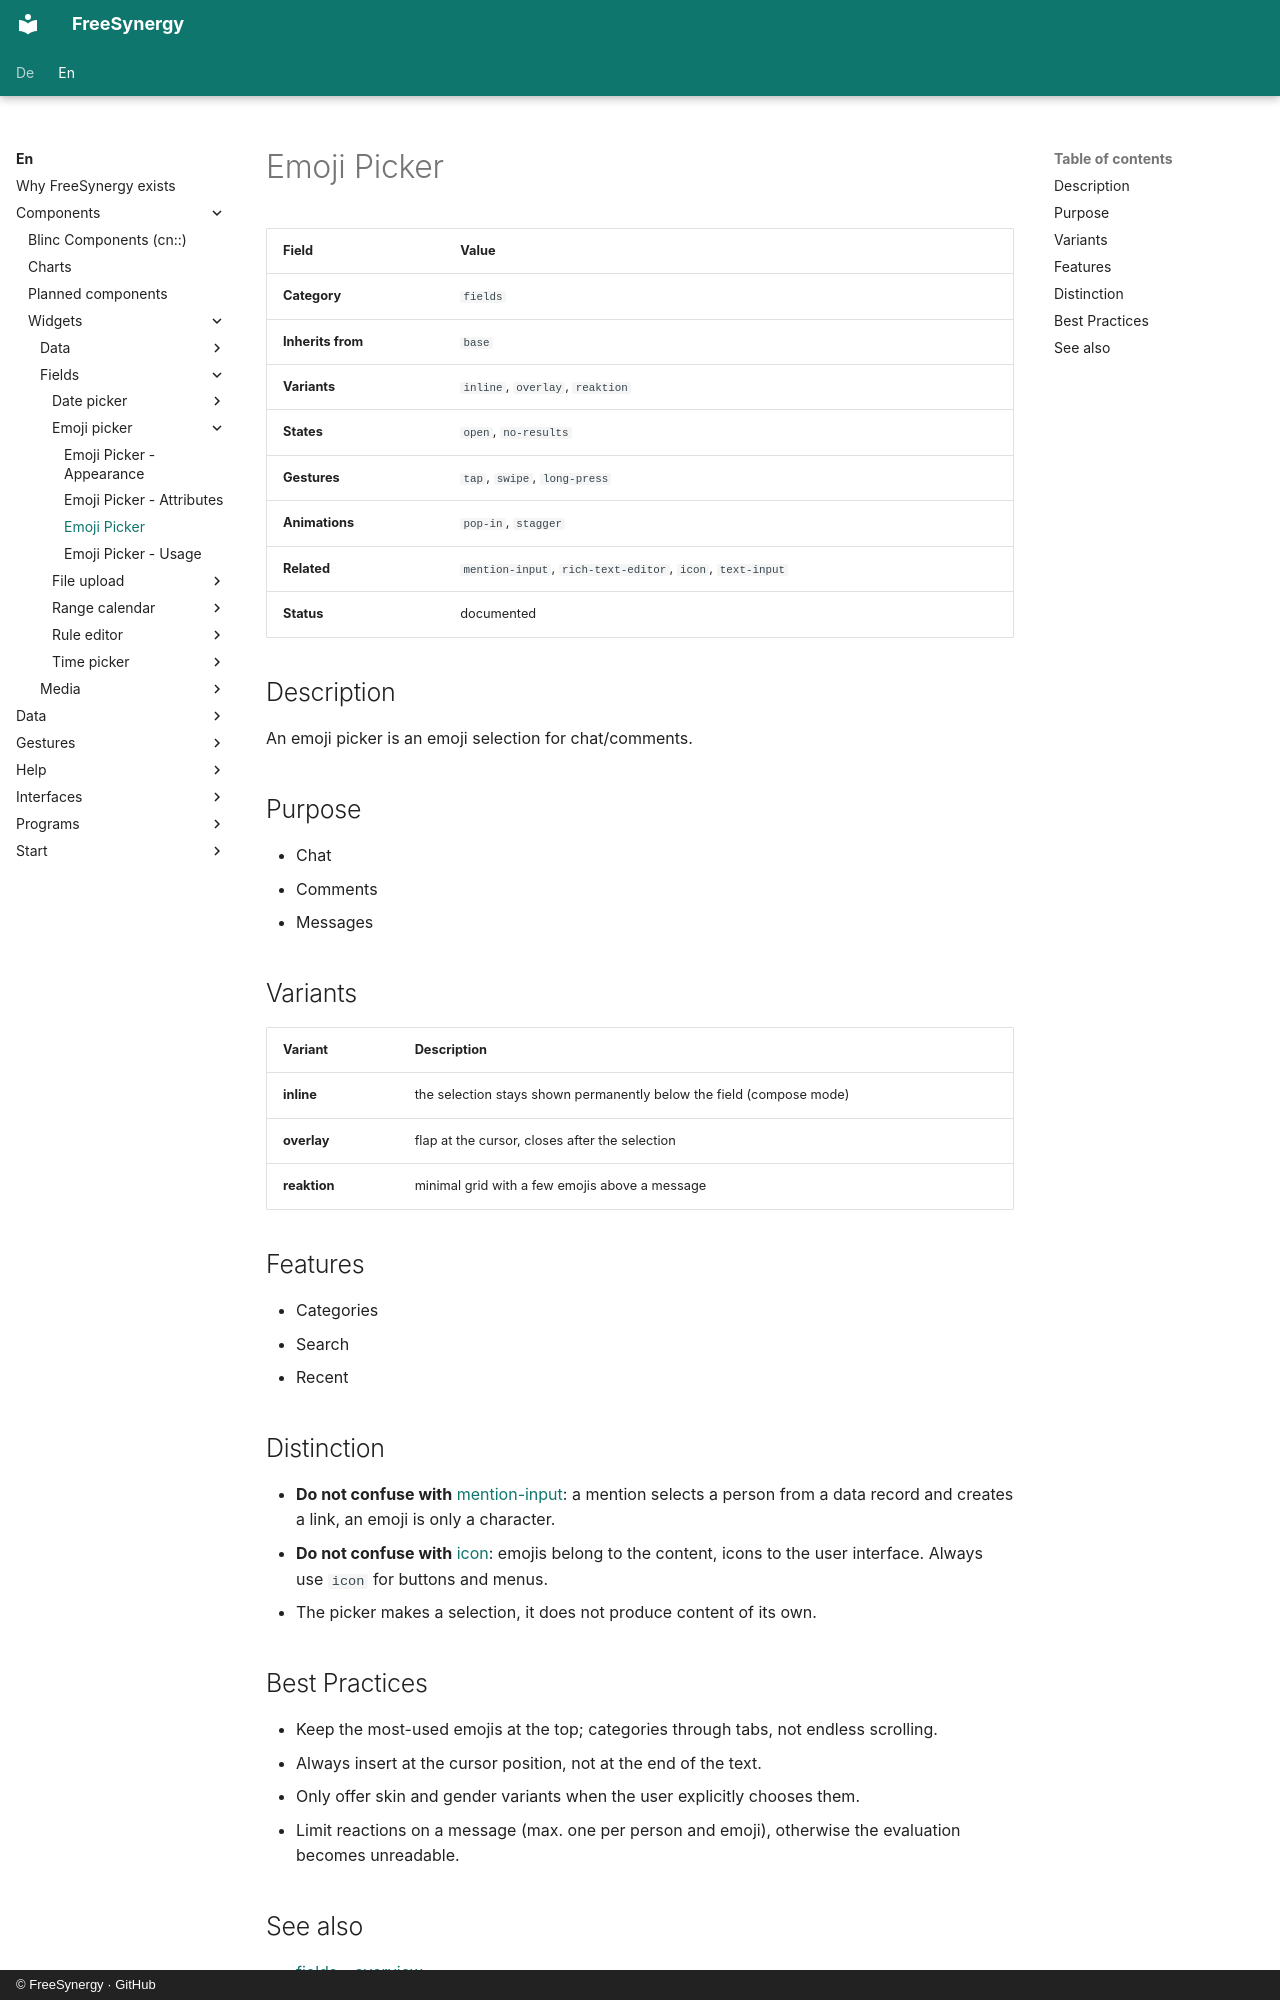

repository: FreeSynergy/fs-documentation · page: en/components/widgets/fields/emoji-picker/description/index.html · generator: mkdocs · copyright: © FreeSynergy · GitHub

# Emoji Picker

| Field | Value |
|-------|-------|
| **Category** | `fields` |
| **Inherits from** | `base` |
| **Variants** | `inline`, `overlay`, `reaktion` |
| **States** | `open`, `no-results` |
| **Gestures** | `tap`, `swipe`, `long-press` |
| **Animations** | `pop-in`, `stagger` |
| **Related** | `mention-input`, `rich-text-editor`, `icon`, `text-input` |
| **Status** | documented |

## Description
An emoji picker is an emoji selection for chat/comments.

## Purpose

- Chat
- Comments
- Messages

## Variants

| Variant | Description |
|---------|-------------|
| **inline** | the selection stays shown permanently below the field (compose mode) |
| **overlay** | flap at the cursor, closes after the selection |
| **reaktion** | minimal grid with a few emojis above a message |

## Features

- Categories
- Search
- Recent

## Distinction

- **Do not confuse with** [mention-input](../../../primitives/fields/mention-input/): a mention selects a person
  from a data record and creates a link, an emoji is only a character.
- **Do not confuse with** [icon](../../../primitives/media/icon/): emojis belong to the content, icons to
  the user interface. Always use `icon` for buttons and menus.
- The picker makes a selection, it does not produce content of its own.

## Best Practices

- Keep the most-used emojis at the top; categories through tabs, not endless scrolling.
- Always insert at the cursor position, not at the end of the text.
- Only offer skin and gender variants when the user explicitly chooses them.
- Limit reactions on a message (max. one per person and emoji), otherwise the
  evaluation becomes unreadable.
